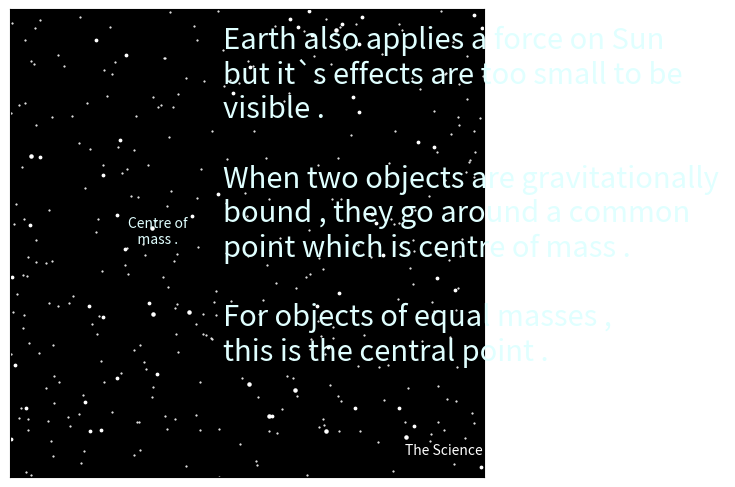

Reproduce this figure in Python.
# Three Body Problems
import numpy as np
import matplotlib.pyplot as plt
from matplotlib.animation import FuncAnimation
G=1 # Strength of field
# Masses of three bodie
m1=1
m2=1
t=np.arange(0,16,0.001)
h=t[1]-t[0]
T=len(t)
x1=np.zeros(len(t))# X coordinate 1
y1=np.zeros(len(t))#Y coordinate 1
z1=np.zeros(len(t)) # X coordinate of velocity of mass 1
w1=np.zeros(len(t))# Y ccordinate of velocity of mass 2
x2=np.zeros(len(t))# And similarily these
y2=np.zeros(len(t))
z2=np.zeros(len(t))
w2=np.zeros(len(t))

x1[0]=0
y1[0]=0
z1[0]=0
w1[0]=3**(-0.5)
x2[0]=1.5
y2[0]=0
z2[0]=0
w2[0]=-3**(-0.5)

# Equations of motions of three objects 
def a(z1):
	A=z1
	return A
def b(x1,y1,x2,y2):
	B=G*m2*(x2-x1)*((x1-x2)**2+(y1-y2)**2)**(-1.5)
	return B
def c(w1):
	C=w1
	return C
def d(x1,y1,x2,y2):
	D=G*m2*(y2-y1)*((x1-x2)**2+(y1-y2)**2)**(-1.5)
	return D
def e(z2):
	E=z2
	return E
def f(x1,y1,x2,y2):
	F=G*m1*(x1-x2)*((x1-x2)**2+(y1-y2)**2)**(-1.5)
	return F
def j(w2):
	J=w2
	return J
def k(x1,y1,x2,y2):
	K=G*m1*(y1-y2)*((x1-x2)**2+(y1-y2)**2)**(-1.5)
	return K

#Iterations : We have used Euler Verlet Method to conserve Energy

for i in range (0,T-1):
	z1[i+1]=z1[i]+h*b(x1[i],y1[i],x2[i],y2[i])
	x1[i+1]=x1[i]+h*a(z1[i+1])
	w1[i+1]=w1[i]+h*d(x1[i],y1[i],x2[i],y2[i])
	y1[i+1]=y1[i]+h*c(w1[i+1])
	z2[i+1]=z2[i]+h*f(x1[i],y1[i],x2[i],y2[i])
	x2[i+1]=x2[i]+h*e(z2[i+1])
	w2[i+1]=w2[i]+h*k(x1[i],y1[i],x2[i],y2[i])
	y2[i+1]=y2[i]+h*j(w2[i+1])



fig = plt.figure() 
ax = fig.add_axes([0.20,0.015,0.74,0.975])

#Set x and y limits 
ax.set_xlim(0,6)
ax.set_ylim(0,2)
#make background black
ax.set_facecolor('black')
#gridlines to keep track 
ax.grid(ls='-.',lw=0.5,color='white')
#if you want to remove the ticks on axies including gridlines
ax.set_xticks([])
ax.set_yticks([])

#Stationary figures in animation
ax.scatter(6*np.random.rand(300,1),2*np.random.rand(300,1),s=0.3,color='white')
ax.scatter(6*np.random.rand(50,1),2*np.random.rand(50,1),s=3,color='white')
ax.scatter(6*np.random.rand(10,1),2*np.random.rand(10,1),s=5,color='white')

#Stationary Texts in Animation

#Main text in Animation
ax.text(2.7,0.5,'Earth also applies a force on Sun \nbut it`s effects are too small to be \nvisible .\n\nWhen two objects are gravitationally \nbound , they go around a common \npoint which is centre of mass .\n\nFor objects of equal masses , \nthis is the central point .',size=21 , color='lightcyan')

ax.text(1.5,1,'Centre of \n   mass .',size=10 , color='lightcyan')

#Logo Text :
ax.text(5,0.1,'The Science Lovers',color='white',size=10)

#line object : plotting variable point
line,= ax.plot([], [],'o',color='lightskyblue',markersize=35)
line1,= ax.plot([], [],'o',color='lightskyblue',markersize=35)
traj,= ax.plot([], [],color='skyblue')
traj1,= ax.plot([], [],color='skyblue')


#Initiallizing Function
def init():
	line.set_data([], [])
	line1.set_data([],[])
	traj.set_data([], [])
	traj1.set_data([],[])
	
	return line , line1,traj,traj1
	
# Repeatition Function
def animate(i):
	#setting data for line objects
	line.set_data(1+x1[40*i],1+y1[40*i])
	line1.set_data(1+x2[40*i],1+y2[40*i])
	traj.set_data(1+x1[0:40*i],1+y1[0:40*i])
	traj1.set_data(1+x2[0:40*i],1+y2[0:40*i])
	#Other things in animations which vary for different frames 
	
	#return the variables and objects in the function
	return line,line1,traj,traj1

#Draw Animation using FuncAnimation command
anim = FuncAnimation(fig, animate, init_func = init, frames = T, interval = 10, blit = True,repeat=True)
plt.show()